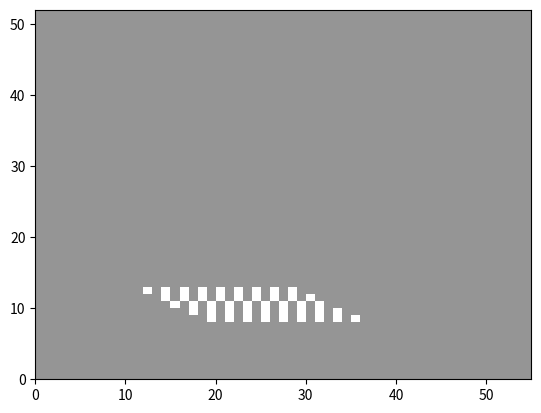

This figure's Python source: (Note: this script raises an exception after producing the figure.)
import numpy
import math
import matplotlib.pyplot as plt
import matplotlib.cm as cm
import matplotlib.colors as col
l2 = [10,10,10,10,10,11,11,11,11,11,9,9,9,9,8,8,12,12,12,12,13,13,13,13,14,14,14,15,15,16,16,17,18]
l1 = [8,9,10,11,12,8,9,10,11,12,8,9,10,11,9,10,8,9,10,11,8,9,10,11,8,9,10,8,9,8,9,8,8]
a = numpy.full((52,55),-0.3)
b = numpy.full((52,55),0)
rho = numpy.full((52,55),10)
d = numpy.full((52,55),10)
nono = numpy.zeros((52,55))
for z in range(len(l2)):
  i=l1[z]
  j=l2[z]
  a[i,j]=0
  b[i,j]=0
  nono[i,j]=1
for t in range(200):
  plt.pcolormesh(d,cmap=cm.Greys,vmin=9.5,vmax=10.5)
  plt.show()
  for j in range(1,54):
    for i in range(1,51):
      a2=1
      b2=1
      c2=1
      d2=1
      i2=i+a2
      i3=i-b2
      j2=j+c2
      j3=j-d2
      if nono[i,j]==0:
        x=rho[i,j]
        x2=d[i,j]
        a[i,j]=(((((((((d[i,j])-(d[i,j2]))+((d[i,j3])-(d[i,j]))))/2)))/-x)/2+a[i,j])
        b[i,j]=((((((((d[i,j])-(d[i2,j]))+((d[i3,j])-(d[i,j]))))/2)))/-x)/2+b[i,j]
  for j in range(1,54):
    for i in range(1,51):
      a2=1
      b2=1
      c2=1
      d2=1
      i2=i+a2
      i3=i-b2
      j2=j+c2
      j3=j-d2
      if nono[i,j]==0:
        x=rho[i,j]
        x2=d[i,j]
        rho[i,j]=((((((((b[i,j])-(b[i2,j]))+((b[i3,j])-(b[i,j])))/2)+((((a[i,j])-(a[i,j2]))+((a[i,j3])-(a[i,j])))/2)))*(-x)))/2+x
        e=((((((((b[i,j])-(b[i2,j]))+((b[i3,j])-(b[i,j])))/2)+((((a[i,j])-(a[i,j2]))+((a[i,j3])-(a[i,j])))/2)))*-(d[i,j]/rho[i,j])))/2+d[i,j]/rho[i,j]
        d[i,j]=(e)*rho[i,j]
